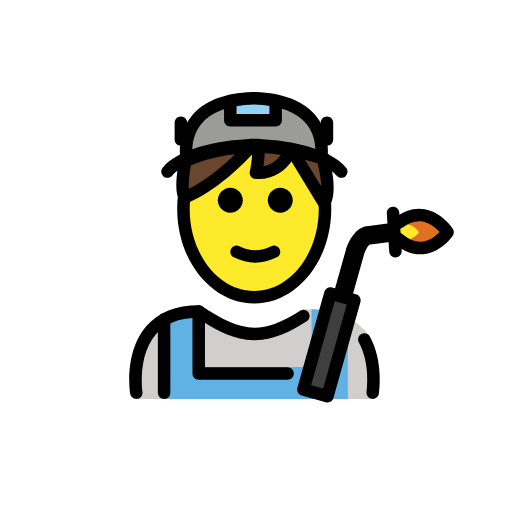
t = 0.00 s
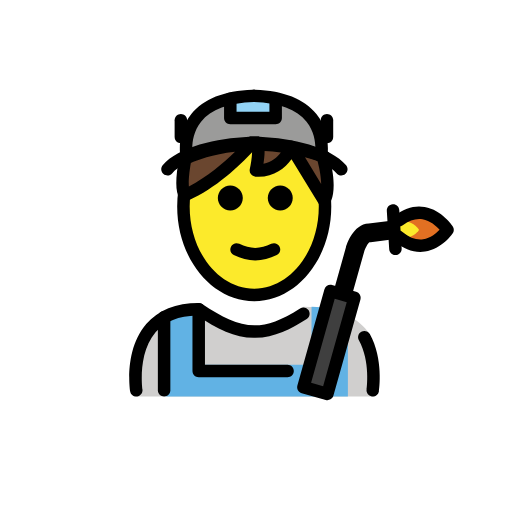
t = 0.48 s
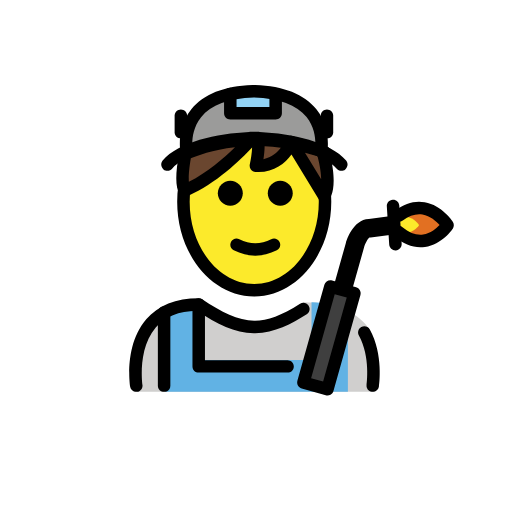
t = 1.43 s
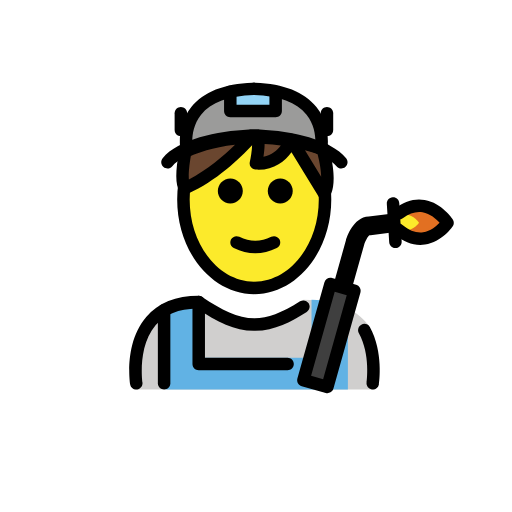
t = 1.90 s
t = 2.38 s: frame unchanged from t = 1.43 s, image omitted
t = 3.33 s: frame unchanged from t = 0.48 s, image omitted

The animated SVG that drew these frames (rendered in a browser with its animation timeline set to each time). Animation: 1 SMIL element (animateTransform=1); one cycle of 3.80 s, repeats indefinitely.

<?xml version='1.0' encoding='utf-8'?>
<svg xmlns="http://www.w3.org/2000/svg" id="emoji" viewBox="-5 -5 82 82" version="1.1" width="200" height="200" role="img">
  <title>OpenMoji: factory worker</title><g><g id="color">
    <path fill="#9B9B9A" d="M35.5735,10.7259c0.0293,0.0008,0.0557,0.0033,0.0845,0.0041c0.0293-0.0008,0.0554-0.0033,0.0845-0.0041 H35.5735z" />
    <path fill="#9B9B9A" d="M35.658,10.73c-12.6145,0.3537-10.76,9.6192-10.76,9.6192c6.4833-3.498,18.0292-2.5454,21.5203,0 C46.4183,20.3492,48.2728,11.0837,35.658,10.73z" />
    <path fill="#D0CFCE" d="M16.825,58.8833c0,0-2-13.6701,10-13.6701c3.1919,2.1279,5.9264,3.5984,9,3.5922H35.7 c3.0736,0.0062,4.7081-2.1643,7.9-4.2922c5.715,0,9.042,1.9359,10.5843,4.3867c2.0157,4.2358,0.6039,9.9834,0.6039,9.9834" />
    <path fill="#E27022" d="M58.8271,33.29c4.5773,3.7761,7.8593-1.1008,7.8593-1.1008s-3.238-4.9716-7.7812-1.5403" />
    <polyline fill="#92D3F5" points="31.8851,11.1748 31.8851,14.262 39.1489,14.262 39.1489,11.1748" />
    <line x1="57.9505" x2="58.3321" y1="29.1036" y2="35.2301" fill="none" />
    <path fill="#61B2E4" d="M50.7166,46.0662v12.8171H21.5135V45.8111l-0.0033-0.0058c1.3944-0.797,3.203-1.2921,5.5449-1.2921v9.2652 h17.8378v-9.2085l0.0007-0.055c2.3927,0.0347,4.4908,0.5958,5.8761,1.467" />
    <rect x="39.6894" y="48.2318" width="15.9782" height="4" transform="matrix(0.2706 -0.9627 0.9627 0.2706 -13.5809 82.5389)" fill="#3F3F3F" />
    <path fill="#FCEA2B" d="M58.4145,32.71c2.1562,1.7788,3.7022-0.5186,3.7022-0.5186s-1.5253-2.3419-3.6654-0.7255" />
  </g>
  <g id="hair">
    <path fill="#6A462F" d="M46.7217,20.5249c1.5075,5.4986,0.1748,6.9726,0.1748,6.9726l-5.2598-8.6243 c0,0-1.4783,4.1056-5.6542,3.7931c0,0,0.6471-2.8931,0.2934-4.168L35.23,18.4437c-1.4018,1.5624-5.7645,6.1275-10.6039,8.1882 l-0.0072-0.0014l0.0286,0.0037c0,0-0.9446-0.6107,0.024-5.8262c0,0,9.1232-4.933,22.3137-0.3234" />
  </g>
  <g id="skin">
    <path fill="#FCEA2B" d="M41.7729,19.0966c-0.0721-0.0135-0.1415-0.0229-0.2133-0.0359c-0.349,0.7975-1.9385,3.878-5.5772,3.6057 c0,0,0.6364-2.8483,0.2999-4.1375c-0.3898-0.0062-0.7635-0.0001-1.137,0.0079c-1.4785,1.6367-5.759,6.0634-10.5077,8.0898 c0.006,0.0051,0.0098,0.0077,0.0098,0.0077l-0.0206-0.0027c-0.0002,0.0001-0.0005,0.0002-0.0008,0.0004l-0.0072-0.0014l0.008,0.001 c0.0037-0.0015,0.0071-0.0035,0.0108-0.005c-0.0365-0.0309-0.1722-0.1763-0.2765-0.6118c-0.1128,0.8022-0.1827,1.623-0.1827,2.4657 c0,7.8276,5.0764,14.1732,11.3385,14.1732c6.262,0,11.3385-6.3456,11.3385-14.1732c0-0.3797-0.022-0.7525-0.0454-1.1246 L41.7729,19.0966z" />
  </g>
  <g id="skin-shadow" />
  <g id="line">
    <path d="M41.8851,27.0744c0,1.1045-0.8965,2-2,2s-2-0.8955-2-2c0-1.1035,0.8965-2,2-2S41.8851,25.9709,41.8851,27.0744" />
    <path d="M33.8851,27.0744c0,1.1045-0.8965,2-2,2s-2-0.8955-2-2c0-1.1035,0.8965-2,2-2S33.8851,25.9709,33.8851,27.0744" />
    <path d="M35.8849,37.0769c-1.1518,0-2.3037-0.2862-3.4472-0.858c-0.4942-0.247-0.6944-0.8476-0.4473-1.3418 c0.2466-0.4936,0.8462-0.6943,1.3418-0.4472c1.7178,0.8594,3.3877,0.8594,5.1055,0c0.4946-0.2471,1.0947-0.0464,1.3418,0.4472 c0.247,0.4942,0.0468,1.0948-0.4473,1.3418C38.1886,36.7907,37.0368,37.0769,35.8849,37.0769z" />
    <path d="M39.1484,15.2622h-7.2636c-0.5528,0-1-0.4477-1-1v-3.0874c0-0.5522,0.4472-1,1-1c0.5527,0,1,0.4478,1,1v2.0874h5.2636 v-2.0874c0-0.5522,0.4473-1,1-1c0.5528,0,1,0.4478,1,1v3.0874C40.1484,14.8145,39.7012,15.2622,39.1484,15.2622z" />
    <path d="M47.3643,18.3247c-0.5528,0-1-0.4477-1-1v-2.6763c0-0.5522,0.4472-1,1-1c0.5527,0,1,0.4478,1,1v2.6763 C48.3643,17.877,47.917,18.3247,47.3643,18.3247z" />
    <path d="M23.9668,18.3247c-0.5527,0-1-0.4477-1-1v-2.6763c0-0.5522,0.4473-1,1-1s1,0.4478,1,1v2.6763 C24.9668,17.877,24.5195,18.3247,23.9668,18.3247z" />
    <path d="M35.7168,43.6084c-6.8037,0-12.3389-6.8066-12.3389-15.1733c0-0.8765,0.0616-1.7535,0.1817-2.606l1.9804,0.2803 c-0.1074,0.7597-0.1621,1.5425-0.1621,2.3257c0,7.2641,4.6377,13.1733,10.3389,13.1733s10.3389-5.9092,10.3389-13.1733 c0-1.0723-0.1016-2.1387-0.3028-3.17l1.9629-0.3828c0.2256,1.1573,0.3399,2.3526,0.3399,3.5528 C48.0557,36.8018,42.5205,43.6084,35.7168,43.6084z" />
    <path d="M46.8965,28.4976c-0.0313,0-0.0625-0.0015-0.0938-0.0044c-0.3144-0.0293-0.5957-0.2056-0.7597-0.4751l-4.3614-7.1514 c-1.0771,1.4902-2.9824,3.001-5.7734,2.7969c-0.29-0.0215-0.5557-0.168-0.7285-0.4014c-0.1738-0.2334-0.2363-0.5303-0.1729-0.814 c0.1651-0.7421,0.336-1.8344,0.3702-2.685c-1.9405,2.0683-5.8399,5.8149-10.2032,7.7217 c-0.1894,0.1172-0.4189,0.1704-0.6504,0.1416c-0.0361-0.0035-0.0713-0.0093-0.1074-0.0166 c-0.2715-0.0586-0.4961-0.2232-0.6357-0.4419c-0.6973-0.92-0.7285-3.1148-0.0918-6.5425c0.0556-0.2969,0.2422-0.5532,0.5078-0.6968 c0.251-0.1362,4.2334-2.2309,10.6611-2.4126c0.1348-0.0542,0.2871-0.0801,0.4248-0.0708L36.3281,17.5 c0.0352,0.002,0.0694,0.0054,0.1035,0.0107c1.4883,0.0318,3.0879,0.1695,4.7872,0.4541c0.0986-0.0454,0.205-0.0752,0.3173-0.0869 c0.3047-0.0307,0.6055,0.0816,0.8155,0.2954c1.5791,0.3179,3.2373,0.7637,4.9638,1.3672c0.5215,0.1822,0.7959,0.7525,0.6143,1.274 c-0.0176,0.0493-0.0381,0.0966-0.0625,0.1411c1.2822,5.1933,0.043,6.9116-0.2285,7.2129 C47.4473,28.3789,47.1777,28.4976,46.8965,28.4976z M25.5664,21.4878c-0.3369,1.957-0.3643,3.1035-0.3154,3.7495 c2.916-1.4761,5.6084-3.8071,7.3906-5.5459C29.0039,20.0859,26.5088,21.0645,25.5664,21.4878z M43.8447,20.5728l2.5948,4.2548 c-0.0206-0.8676-0.168-2.063-0.584-3.6684C45.1738,20.9385,44.5029,20.7437,43.8447,20.5728z M37.3809,19.5635 c-0.003,0.6938-0.0889,1.436-0.1846,2.0503c1.3262-0.2403,2.2207-1.0694,2.7744-1.8067 C39.0752,19.6855,38.2109,19.6069,37.3809,19.5635z" />
    <path d="M49.6641,23.4844c-0.2891,0-0.5743-0.124-0.7725-0.3638c-1.7725-2.1484-7.1289-3.7241-13.1494-3.895 c-6.0195,0.1709-11.376,1.7466-13.1484,3.895c-0.3506,0.4253-0.9805,0.4883-1.4083,0.1353 c-0.4257-0.3516-0.4863-0.982-0.1347-1.4078c2.4951-3.0239,8.7178-4.333,13.8359-4.5893c0.0938-0.0293,0.1934-0.0449,0.2969-0.0449 h1.1172c0.1035,0,0.2031,0.0156,0.2969,0.0449c5.1181,0.2563,11.3418,1.5654,13.8369,4.5893 c0.3515,0.4258,0.291,1.0562-0.1348,1.4078C50.1133,23.4097,49.8877,23.4844,49.6641,23.4844z" />
    <path d="M51.2832,42.9463l-2.8887-0.8125l2.0088-7.1465c0.1113-0.3887,1.1309-3.709,3.6533-3.8057l3.8926-0.5019l0.3848,2.9746 l-3.9727,0.5127c-0.0644,0.0088-0.1279,0.0127-0.1924,0.0127H54.168c-0.2022,0.1035-0.6836,0.9433-0.878,1.625L51.2832,42.9463z" />
    <path d="M58.3311,36.2305c-0.5235,0-0.9639-0.4082-0.9971-0.9375l-0.3819-6.127c-0.0341-0.5513,0.3848-1.0264,0.9356-1.0605 c0.5723-0.0406,1.0254,0.3852,1.0605,0.9355l0.3819,6.127c0.0342,0.5517-0.3848,1.0263-0.9356,1.0605 C58.373,36.2295,58.3516,36.2305,58.3311,36.2305z" />
    <path d="M46.4189,21.3491c-0.0654,0-0.1308-0.0063-0.1972-0.0195c-0.5401-0.1084-0.8906-0.6328-0.7852-1.1733l0,0 c0.0059-0.0293,0.541-2.9542-1.3398-5.2886c-1.585-1.9668-4.4238-3.0225-8.4385-3.1392c-4.0283,0.1167-6.8721,1.1792-8.4541,3.1582 c-1.8818,2.355-1.3311,5.2368-1.3252,5.2656c0.1084,0.5415-0.2422,1.0689-0.7842,1.1773c-0.539,0.1074-1.0674-0.2422-1.1767-0.7837 c-0.0313-0.1553-0.7334-3.8325,1.7246-6.9077c1.9424-2.4312,5.2383-3.7442,9.7998-3.9038c0.043-0.0054,0.0869-0.0083,0.1308-0.0083 h0.169c0.0439,0,0.0879,0.0029,0.1308,0.0083c4.5616,0.1596,7.8584,1.4726,9.8008,3.9043 c2.4571,3.0747,1.7559,6.7519,1.7246,6.9072C47.3027,21.021,46.8857,21.3491,46.4189,21.3491z" />
    <path d="M62.3047,35.7246c-1.3936,0-2.7734-0.5576-4.1143-1.6631c-0.4258-0.3515-0.4863-0.9814-0.1347-1.4082 c0.3515-0.4248,0.9804-0.4863,1.4082-0.1347c1.124,0.9287,2.2314,1.3222,3.3007,1.1738c1.1817-0.167,2.1163-0.9629,2.6377-1.5166 c-0.5312-0.5938-1.5048-1.4756-2.7392-1.6875c-1.0205-0.1699-2.0811,0.1484-3.1553,0.958 c-0.4424,0.334-1.0683,0.2451-1.4004-0.1953c-0.333-0.4405-0.2451-1.0674,0.1953-1.4004c1.5381-1.1621,3.127-1.6104,4.7159-1.3301 c2.7578,0.4824,4.4355,3.0156,4.5058,3.1231c0.2188,0.3369,0.2158,0.7714-0.0078,1.1044 c-0.0693,0.1026-1.7285,2.5254-4.4521,2.9219C62.8105,35.7061,62.5576,35.7246,62.3047,35.7246z" />
    <path d="M54.7021,58.8848c-0.0507,0-0.1015-0.003-0.1523-0.0108c-0.5459-0.083-0.9209-0.5937-0.8379-1.1386 c0.0069-0.045,0.6485-4.4786-1.2334-7.8829c-0.2676-0.4824-0.0918-1.0918,0.3916-1.3584c0.4854-0.2695,1.0918-0.0908,1.3584,0.3916 c2.2178,4.0108,1.4922,8.9444,1.46,9.1524C55.6123,58.5322,55.1865,58.8848,54.7021,58.8848z" />
    <path d="M21.2832,58.8857c-0.5527,0-1-0.4472-1-1V46.1836c0-0.5527,0.4473-1,1-1s1,0.4473,1,1v11.7021 C22.2832,58.4385,21.8359,58.8857,21.2832,58.8857z" />
    <path d="M41.0557,55.8027H26.8252c-0.5527,0-1-0.4472-1-1v-9.917c0-0.5527,0.4473-1,1-1s1,0.4473,1,1v8.917h13.2305 c0.5527,0,1,0.4473,1,1C42.0557,55.3555,41.6084,55.8027,41.0557,55.8027z" />
    <path d="M16.8232,58.8848c-0.4843,0-0.9101-0.3526-0.9863-0.8467c-0.041-0.2695-0.9726-6.6328,2.5811-10.7754 c1.9228-2.2412,4.7509-3.377,8.4072-3.377c0.1973,0,0.3906,0.0586,0.5547,0.168c3.1533,2.1026,5.6601,3.4111,8.3828,3.4248 c2.1543-0.0107,4.2734-0.8008,7.293-2.7148c0.4677-0.2969,1.0839-0.1563,1.3798,0.3095c0.2959,0.4659,0.1573,1.084-0.3095,1.3799 c-2.4385,1.5459-5.125,2.9776-8.253,3.0244c-0.0214,0.002-0.0439,0-0.0664,0.001c-0.0078,0-0.0136,0-0.0214,0h-0.0489 c-0.0127,0-0.0254-0.001-0.0381,0c-0.0146,0-0.0293,0-0.0439-0.001c-3.0996-0.0429-5.8164-1.4033-9.126-3.5888 c-2.8965,0.0566-5.1103,0.9541-6.5859,2.6689c-2.9561,3.4365-2.1377,9.1201-2.1289,9.1778c0.083,0.5449-0.292,1.0546-0.8379,1.1386 C16.9248,58.8818,16.874,58.8848,16.8232,58.8848z" />
    <path d="M47.4414,59.4639c-0.0908,0-0.1816-0.0127-0.2705-0.0371l-3.8506-1.083c-0.5322-0.1495-0.8418-0.7022-0.6924-1.2334 l4.3233-15.3819c0.1494-0.5322,0.7041-0.8408,1.2334-0.6924l3.8506,1.0821c0.2548,0.0722,0.4716,0.2422,0.6015,0.4736 s0.1621,0.5049,0.0908,0.7598l-4.3232,15.3828c-0.0723,0.2558-0.2422,0.4717-0.4736,0.6015 C47.7803,59.4209,47.6113,59.4639,47.4414,59.4639z M44.8242,56.6885l1.9248,0.542l3.7823-13.4571l-1.9249-0.541L44.8242,56.6885z" />
  </g>
<animateTransform attributeName="transform" type="translate" values="0 0;0 -1.5;0 0" dur="3.8s" repeatCount="indefinite" /></g></svg>
